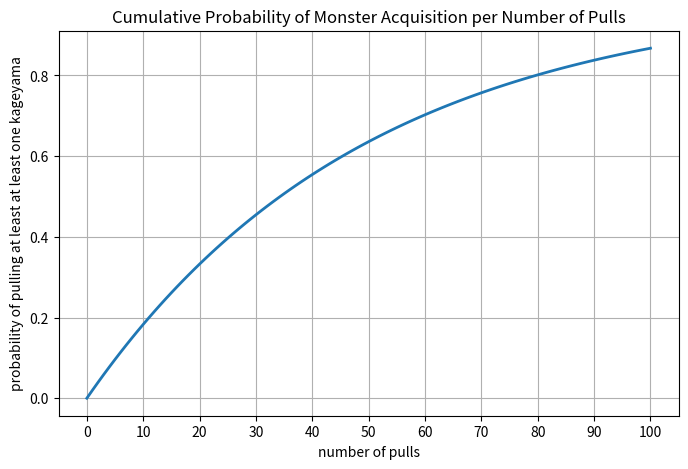

The matplotlib source for this figure:
import matplotlib.pyplot as plt
import numpy as np

# Generate x values
x = np.linspace(0, 100, 101) 

y = 1 - (0.98)**x

plt.figure(figsize=(8, 5))
plt.plot(x, y, linewidth=2)

plt.xticks(np.arange(0, 101, 10))

plt.xlabel('number of pulls')
plt.ylabel('probability of pulling at least at least one kageyama')

plt.title('Cumulative Probability of Monster Acquisition per Number of Pulls')
plt.grid(True)

plt.savefig("gacha_chart.png")
plt.show()